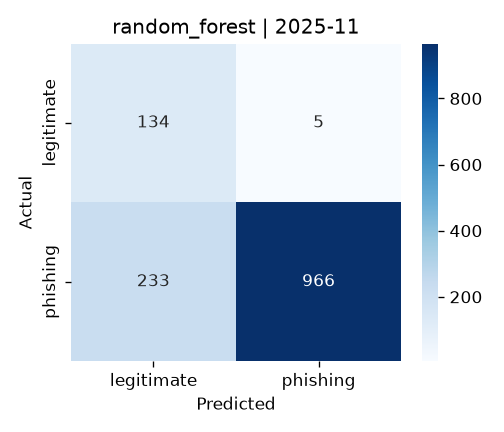

The data file committed next to this chart (first rows):
, pred_legitimate, pred_phishing
true_legitimate, 134, 5
true_phishing, 233, 966
